Dataset: Coconut_Dataset (GitHub, Selvabharathi0705/Coconut_Quality_Classification). Classes: grade 1, grade 2, grade 3.

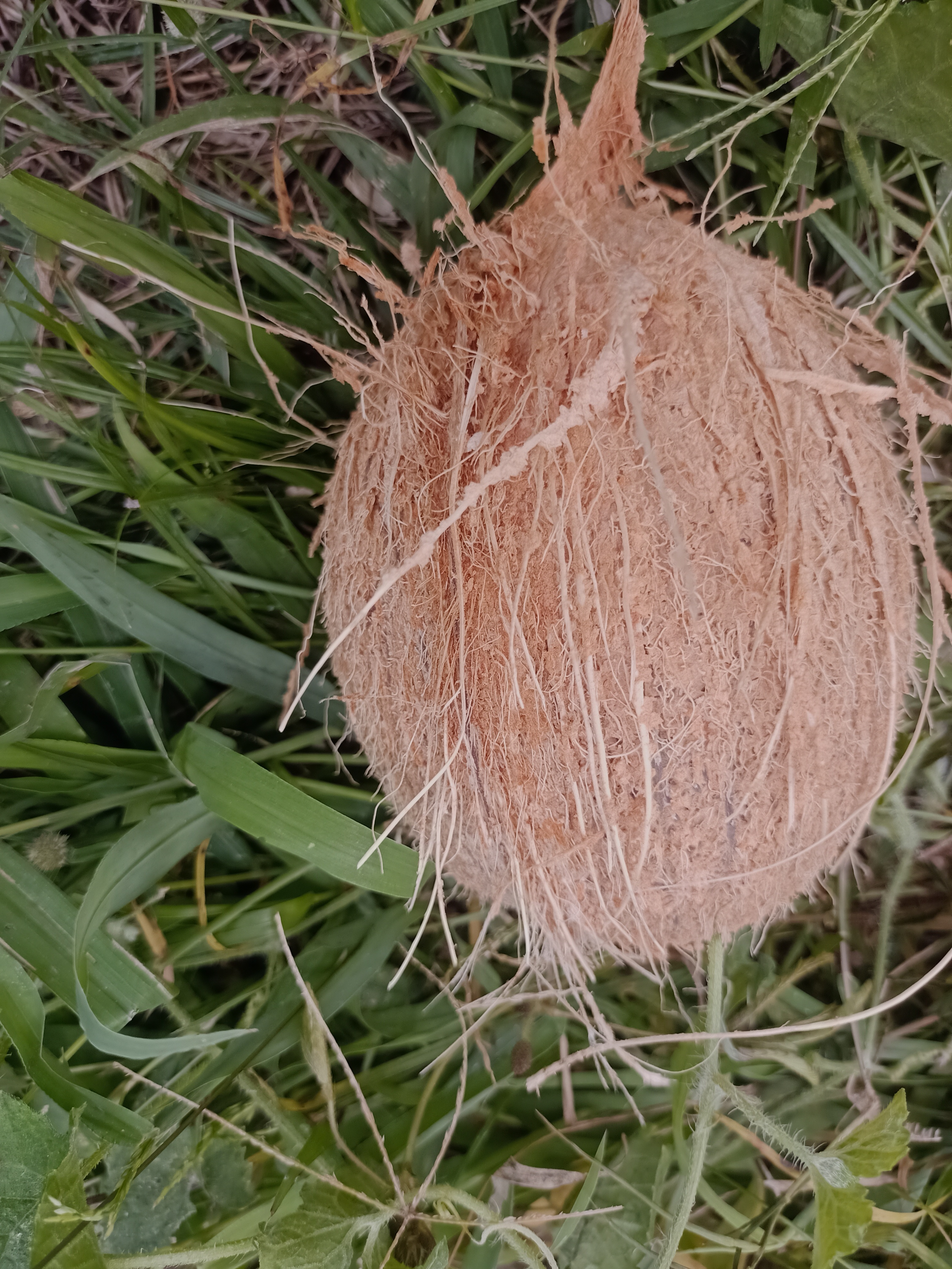
Label: grade 1

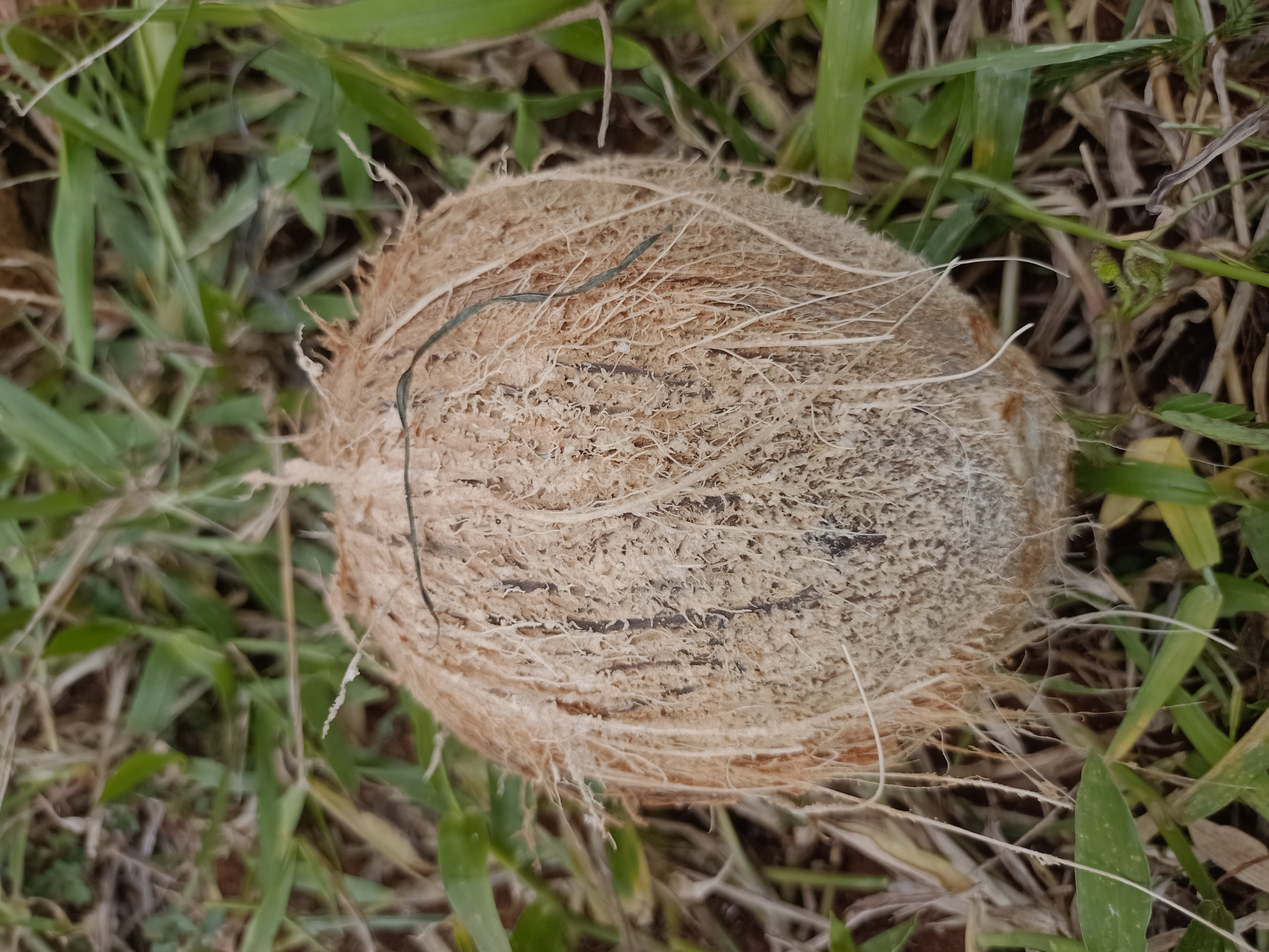
Label: grade 2

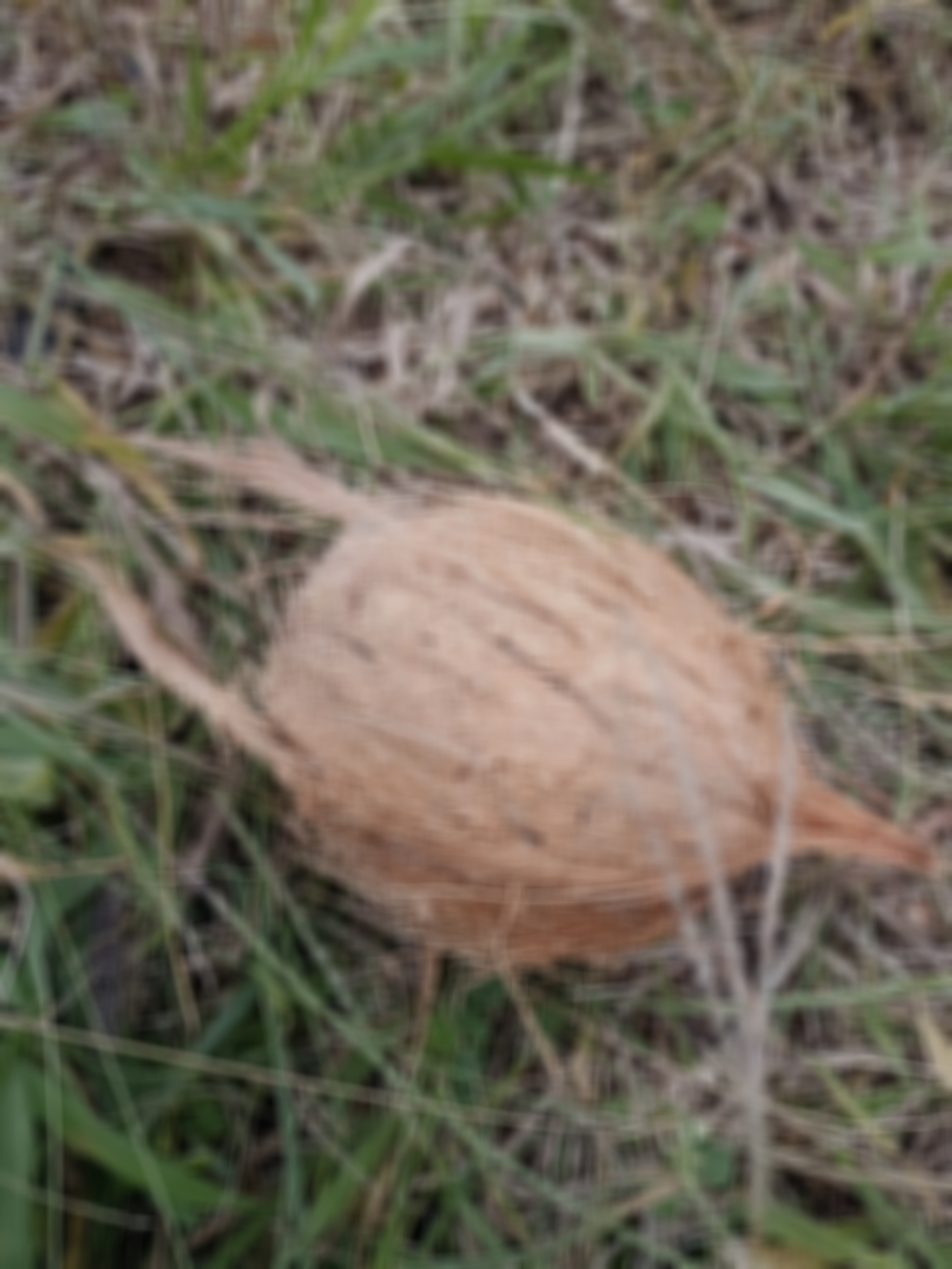
Label: grade 2

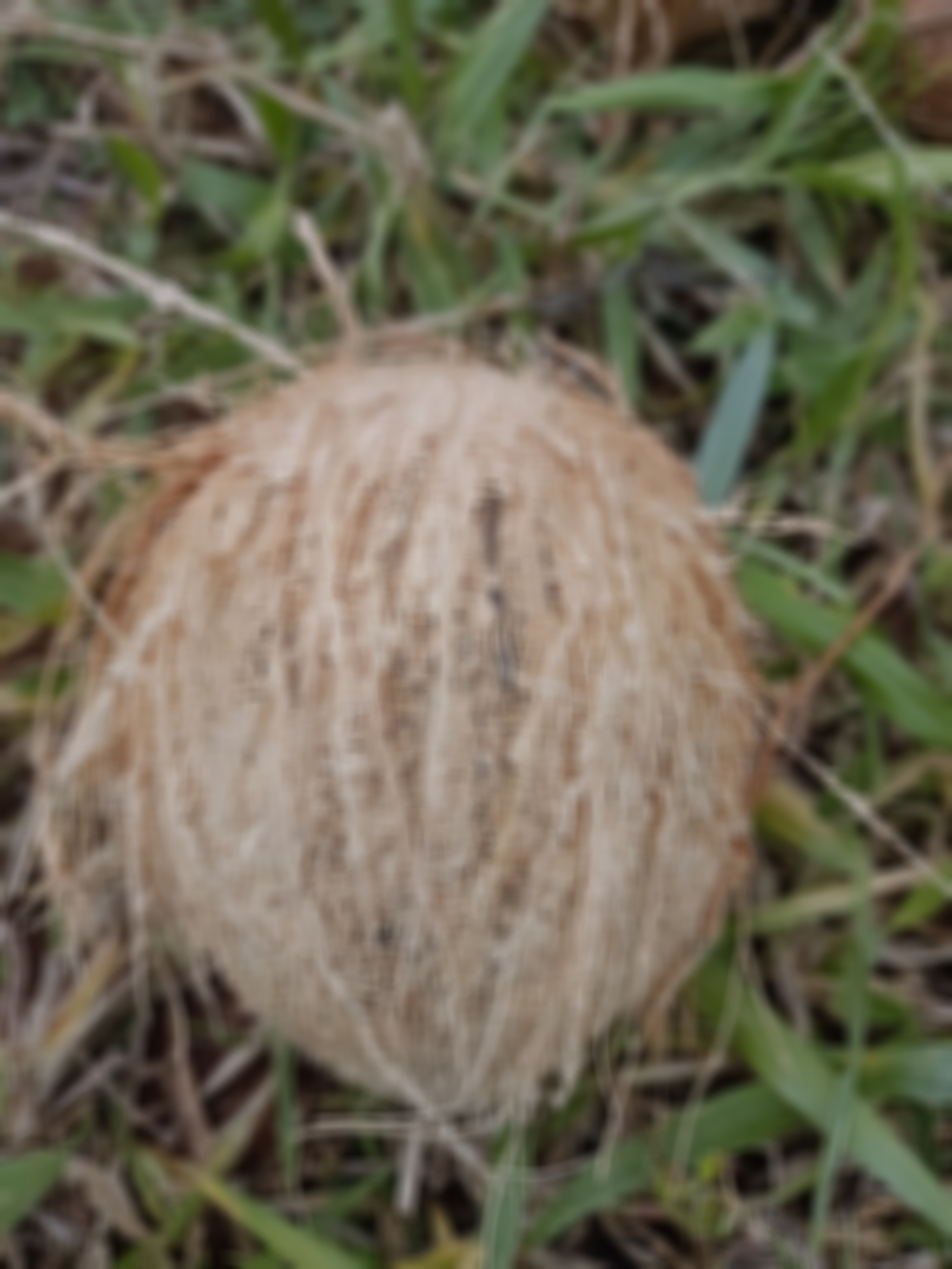
Label: grade 2

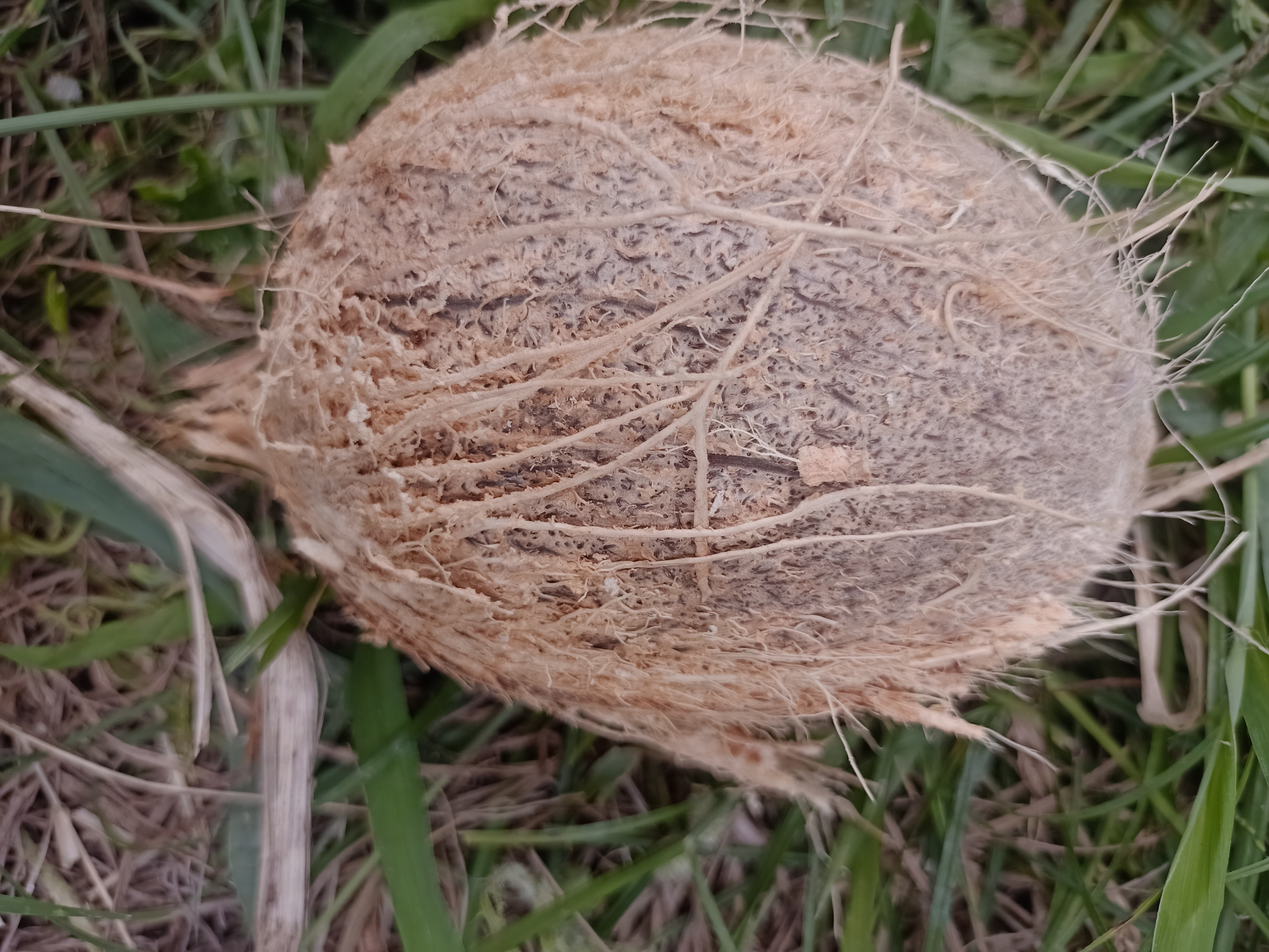
Label: grade 1

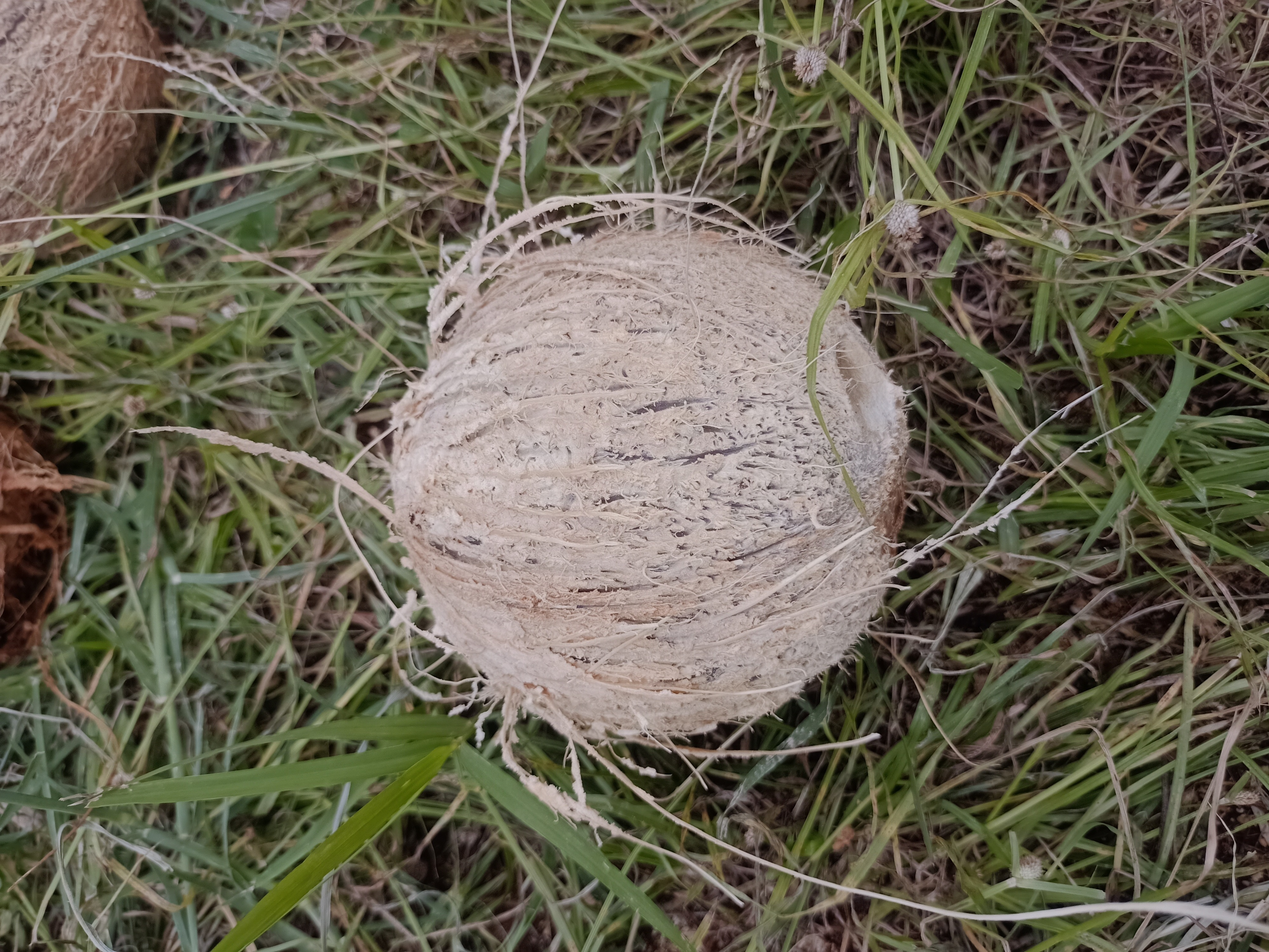
Label: grade 3
